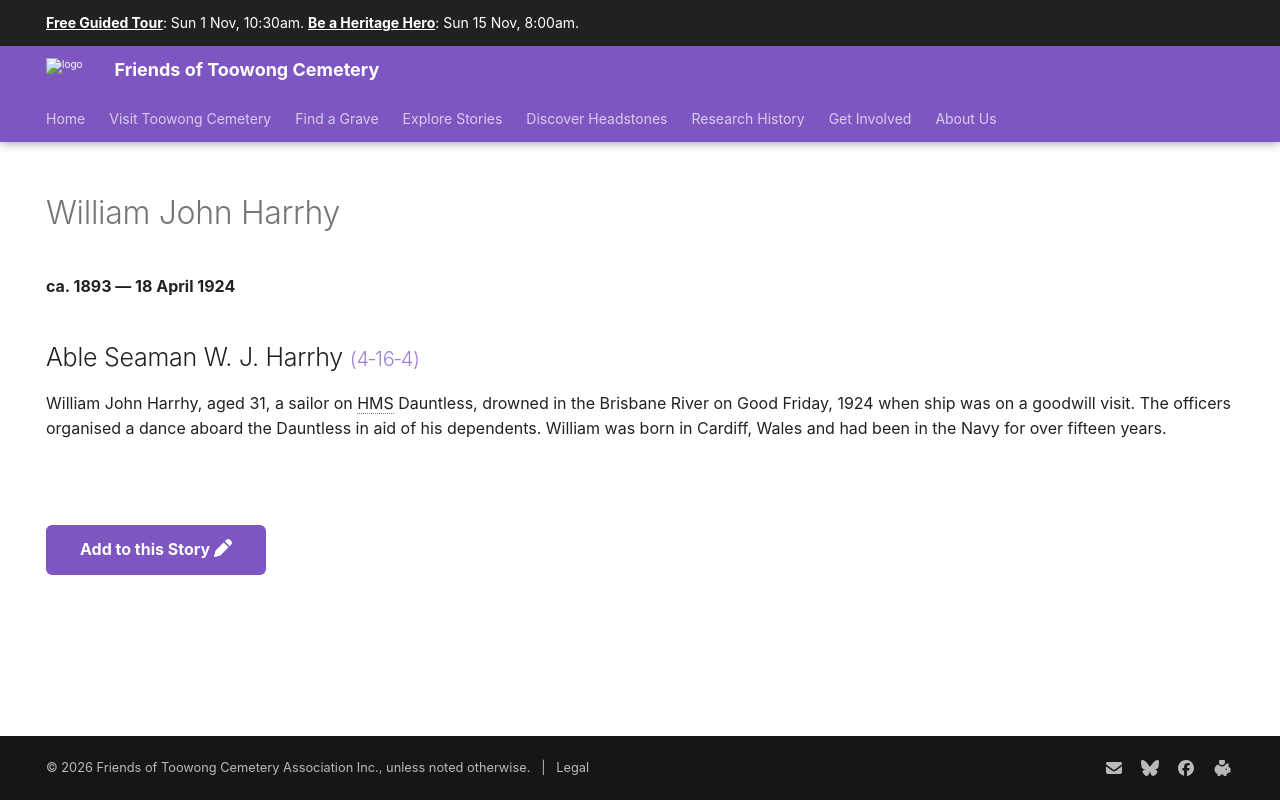

repository: 1871fotc/1871fotc.github.io · page: research/william-john-harrhy/index.html · generator: mkdocs

---
title: William John Harrhy
description: A sailor on HMS Dauntless who drowned in the Brisbane River on Good Friday 1924
hide:
  - toc
  - navigation 
---

# William John Harrhy

**ca. 1893 — 18 April 1924**

--8<-- "snippets/william-john-harrhy.md"

--8<-- "snippets/add-to-this-story.md"
